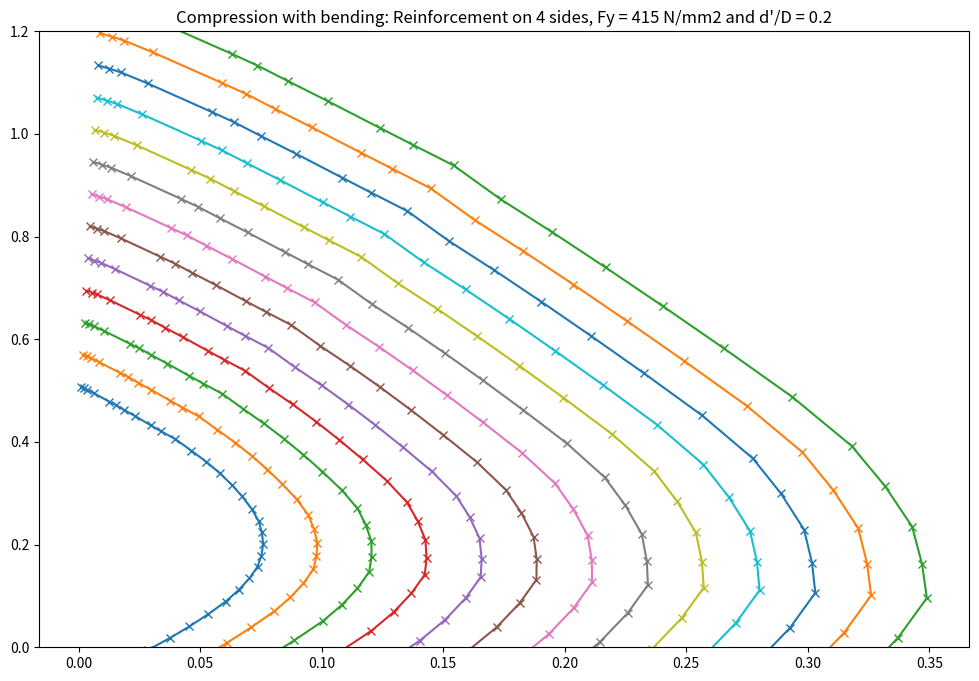

This chart was generated by the following Python code:
import math
import numpy as np
import pandas as pd
import scipy as sc
import matplotlib
from matplotlib import pyplot as plt
from scipy.interpolate import interp1d
r = [0.05, 0.1, 0.15, 0.2]                                      # the d'/D values
fck = 25                                                        # the grade of concrete used.
st_steel = [0, 0.00144, 0.00163, 0.00192, 0.00241, 0.00276, 0.0038]   # these stress and strain values are for Fe 415
fs_steel = [0, 288.7, 306.7, 324.8, 342.8, 351.8, 360.9]
# st_500 = [0, 0.00174, 0.00195, 0.00226, 0.00277, 0.00312, 0.00417]  # these stress and strain values are for Fe 500
# fs_500 = [0,  347.8, 369.6, 391.3, 413, 423.9, 434.8]
st_pred = interp1d(st_steel, fs_steel, kind = "linear")
c = 40                                                          # the assumed clear cover
p = np.arange(0.02, 0.28, 0.02)                                 # p/fck values ranging from 0.02 to 0.26
d_val = [973.72, 1069.97, 1157.77, 1243.83, 1330.99, 1421.01, 1515.25, 1614.94, 1721.31, 1835.66, 1959.47, 2094.45, 2242.62, 439.18, 457.75, 473.10, 486.86, 499.67, 511.84, 523.57, 534.98, 546.16, 557.18, 568.07, 578.89, 589.66, 283.53, 291.15, 297.29, 302.67, 307.57, 312.14, 316.46, 320.59, 324.57, 328.43, 332.19, 335.86, 339.45, 209.34, 213.47, 216.74, 219.59, 222.16, 224.53, 226.76, 228.87, 230.90, 232.84, 234.72, 236.55, 238.33]
dia_val = [17.37, 27.00, 35.78, 44.38, 53.10, 62.10, 71.52, 81.49, 92.13, 103.57, 115.95, 129.45, 144.26, 7.84, 11.55, 14.62, 17.37, 19.93, 22.37, 24.71, 27.00, 29.23, 31.44, 33.61, 35.78, 37.93, 5.06, 7.34, 9.19, 10.80, 12.27, 13.64, 14.94, 16.18, 17.37, 18.53, 19.66, 20.76, 21.84, 3.74, 5.39, 6.70, 7.84, 8.86, 9.81, 10.70, 11.55, 12.36, 13.14, 13.89, 14.62, 15.33]
bars = 20                                                       # total number of bars assumed
bar_each_side = int(bars/ 4)+1                                  # number of bars in each side
# code to obtain Column Dimension and rebar diameter such that they satisfy both d'/D and p/fck criteria.
# once done the resultant list is extracted and saved. Further code is written to plot data only
# for ratio in r:
#     for percents in p:
#         d = sp.symbols('D')
#         root = sp.solveset(((fck* percents/(bars* 100 * pi)) - ratio**2) * d ** 2 + 2 * ratio * c * d - c ** 2, d )
#         d_val.append(round(max(root.args[0], root.args[1]),2))
#         dia_val.append(round(2 * (ratio * round(max(root.args[0], root.args[1]),2) - c), 2))

c1 = {                                                          # coefficients of area of stress block for Neutral Axis lying outside the column
    1: 0.361,
    1.05 : 0.374,
    1.1 : 0.384,
    1.2: 0.399,
    1.3: 0.409,
    1.4: 0.417,
    1.5: 0.422,
    2.0: 0.435,
    2.5: 0.440,
    3.0: 0.442,
    4.0: 0.444
}
c2 = {                                                           # coefficients of distance of centroid from highly compressed edge for Neutral Axis lying outside the columns
    1.0: 0.416,
    1.05 : 0.432,
    1.1 : 0.443,
    1.2: 0.458,
    1.3: 0.468,
    1.4: 0.475,
    1.5: 0.480,
    2.0: 0.491,
    2.5: 0.495,
    3.0: 0.497,
    4.0: 0.499
}

kv = [0.1, 0.15, 0.2, 0.25, 0.3, 0.35, 0.4, 0.45, 0.5, 0.55, 0.6, 0.65, 0.7, 0.75, 0.8, 0.85, 0.9, 0.95, 1.0, 1.05, 1.1,
      1.2, 1.3, 1.4, 1.5, 2.0, 2.5, 3.0, 4.0]        # The ratio of depth of neutral axis to the depth of columnlength of kv  = 29
p_arr = np.ones((52, len(kv)), dtype=float)         # editing this line too p_arr = np.ones((13, len(kv)), dtype=float)
m_arr = np.ones((52, len(kv)), dtype=float)
for i in range(0,52,1):                             # this loop produces normalized P_M Curves for the given values of d'/D
    dia = dia_val[i]
    p_list = []
    m_list = []
    for k in kv:                                    # this loop produces a single normalized P_M Curve
        # print(f' k {k} kd = {k * d_val[i]}')
        if k < 1:
            p_val = 0.36 * k
            m_val = 0.36 * k * (0.5 - 0.416 * k)
            for l in range(bar_each_side):          # iterating through each rebar position to compute the stress and strain for both steel and concrete
                pos = r[i // 13] * d_val[i] + l * (d_val[i] - 2 * r[i// 13] * d_val[i]) / (bar_each_side - 1)
                if k * d_val[i] <= (350 / (350 + 100000 * max(st_steel))) * d_val[i] * (1 - r[i// 13]):
                    # In this case steel reaches yield strain, so concrete doesn't reach 0.0035
                    strain =round(((k * d_val[i] - pos) * max(st_steel) / (d_val[i] - r[i// 13] * d_val[i] - k * d_val[i])), 5)
                    if strain > 0:
                        # print(f' k, d, kd, pos =  {k},   {d_val[i]}, {k * d_val[i]} {pos} strain = {strain}')
                        steel_stress = round(-1 * st_pred(strain), 3)
                    else:
                        # print(f' k, d, kd, pos =  {k},   {d_val[i]}, {k * d_val[i]} {pos} strain = {strain}')
                        steel_stress = round(1 * st_pred(-1 * strain), 3)
                    if pos <= k * d_val[i]:   # if the element lies within N/A
                        if strain >= 0.002: # conc strain > 0.002
                            conc_stress = -0.446 * fck
                        else:
                            conc_stress = round(-0.446 * fck * math.sqrt((k * d_val[i] - pos) * ( 100000 * max(st_steel)/200 )/(d_val[i] * (1 -  r[i // 13] - k))), 3)
                    else:
                        conc_stress = 0
                else:     # now concrete reaches stress
                    # print(f' concrete reaches 0.0035')
                    strain =(k * d_val[i] - pos) * 0.0035 / (k * d_val[i])
                    if strain > 0:
                        steel_stress = round(-1 * st_pred(strain), 3)
                    else:
                        steel_stress = round(1 * st_pred(-1 * strain), 3)
                    if pos <= k * d_val[i]:   # if the element lies within N/A
                        if strain >= 0.002: # conc strain > 0.002
                            conc_stress = -0.446 * fck
                        else:
                            conc_stress = round(-0.5 * fck * math.sqrt(7 * (k * d_val[i] - pos)/(k * d_val[i])), 3)  # made mistake - wrongly put 4/7 kd so got imaginary values
                    else:
                        conc_stress = 0
                if l == 0 or l == 5:
                    p_val = p_val + ((bar_each_side * (3.14 / 4) * dia ** 2) / (fck * d_val[i] ** 2)) * -1 * (steel_stress - conc_stress)           # mistake as -1 is missed.       the 100 is removed in calculations
                    m_val = m_val + (((bar_each_side * (3.14 / 4) * dia ** 2) / (fck * d_val[i] ** 2)) * -1 * (steel_stress - conc_stress)) * ((0.5 * d_val[i] - pos)/ d_val[i])
                else:
                    p_val = p_val + ((2 * (3.14 / 4) * dia ** 2) / (fck * d_val[i] ** 2)) * -1 * (steel_stress - conc_stress)
                    m_val = m_val + (((2 * (3.14 / 4) * dia ** 2) / (fck * d_val[i] ** 2)) * -1 * (steel_stress - conc_stress)) * ((0.5 * d_val[i] - pos) / d_val[i])

        else:
            p_val = c1.get(k)
            m_val = c1.get(k) * (0.5 - c2.get(k))
            for l in range(bar_each_side):
                pos = r[i // 13] * d_val[i] + l * (d_val[i] - 2 * r[i // 13] * d_val[i]) / (bar_each_side - 1)
                strain = (k * d_val[i] - pos) * 0.002 / (k * d_val[i] - (3/7) * d_val[i] )
                steel_stress = round(-1 * st_pred(strain), 3)
                if strain >= 0.002:
                    conc_stress = -0.446 * fck    # i made a mistake here, concrete stress should have been 0.446 for strains > 0.002  .. # mistake - the limiting condition is stress block is 0.0035 at edge with 0 at other edge. However, compressive stress aqt edge decreases with
                else:                               # increase in N/A. Just the fulcrum remains constant
                    conc_stress = round(- 0.446 * fck * math.sqrt((k * d_val[i] - pos)/(k * d_val[i] - (3/7) * d_val[i])), 3)  # mistake: concrete stress, parabolic only upto 0.002 strain , beyond it is straight line. Mistake: missed 4/7 in the multiplier
                if l == 0 or l == 5:
                    p_val = p_val + ((bar_each_side * (3.14 / 4) * dia ** 2) / (fck * d_val[i] ** 2)) * -1 * (steel_stress - conc_stress)
                    m_val = m_val + (((bar_each_side * (3.14 / 4) * dia ** 2) / (fck * d_val[i] ** 2)) * -1 * (steel_stress - conc_stress)) * ((0.5 * d_val[i] - pos) / d_val[i])      # missed -1
                else:
                    p_val = p_val + ((2 * (3.14 / 4) * dia ** 2) / (fck * d_val[i] ** 2)) * -1 * (steel_stress - conc_stress)
                    m_val = m_val + (((2 * (3.14 / 4) * dia ** 2) / (fck * d_val[i] ** 2)) * -1 * (steel_stress - conc_stress)) * ((0.5 * d_val[i] - pos) / d_val[i])             # missed -1
        p_list.append(p_val)
        m_list.append(m_val)
    p_arr[i, :] = p_list           # editing this line and the next, originally p_arr[i % 13, :]
    m_arr[i, :] = m_list
#
pm_arr = np.concatenate((m_arr, p_arr), axis=1)
# Saving the interaction curve data points in excel sheet for column calculations
# df = pd.DataFrame(pm_arr)
# df.to_excel('Fe-500, second part.xlsx')
# print(f'p = {p_arr}')
# print(f'm = {m_arr}')
# plotting the results
fig, ax = plt.subplots(figsize=(12, 8))
plt.ylim(0, 1.2)
for i in range(13):
    ax.plot(m_arr[i, :], p_arr[i, :], marker="x")     # , label=p[i]
plt.title('Compression with bending: Reinforcement on 4 sides, Fy = 415 N/mm2 and d\'/D = 0.2')
# ax.legend()
plt.show()
